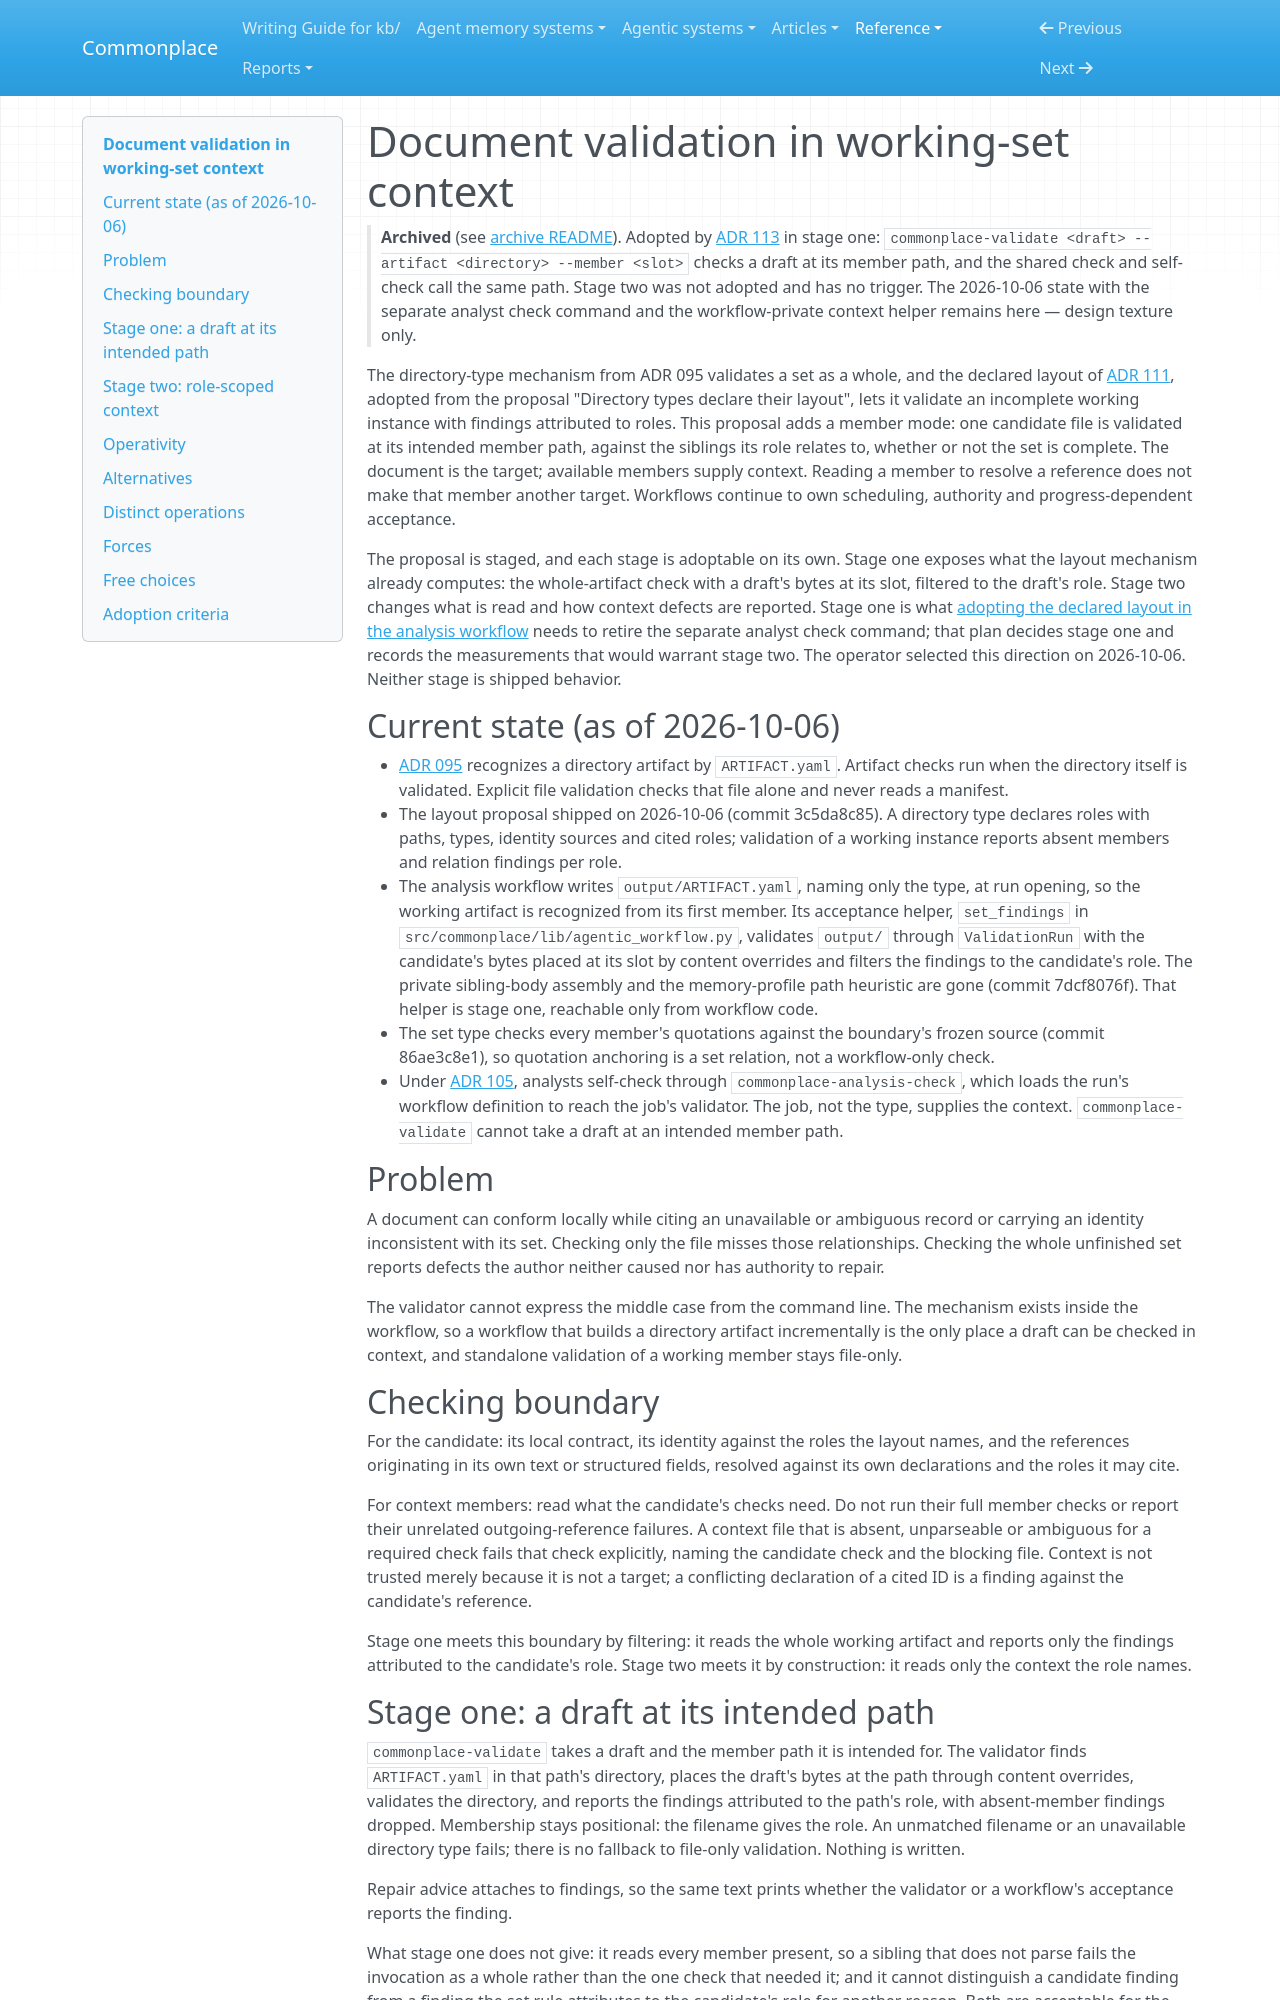

repository: zby/commonplace · page: reference/proposals/archive/type-declared-cross-checks-and-one-validation-surface/index.html · generator: mkdocs

---
description: "Proposal: validate one draft of a directory artifact at its intended member path, in its artifact's context, in two stages: first the whole-artifact check filtered to the draft's role, then role-scoped context reading with explicit failure on unusable context."
type: reference/types/design-proposal.md
tags: [type-system, kb-maintenance]
---

# Document validation in working-set context

> **Archived** (see [archive README](./README.md)). Adopted by [ADR 113](../../adr/113-artifact-runs-execute-declared-plans-with-pinned-judgments.md) in stage one: `commonplace-validate <draft> --artifact <directory> --member <slot>` checks a draft at its member path, and the shared check and self-check call the same path. Stage two was not adopted and has no trigger. The 2026-10-06 state with the separate analyst check command and the workflow-private context helper remains here — design texture only.

The directory-type mechanism from ADR 095 validates a set as a whole, and
the declared layout of
[ADR 111](../../adr/111-directory-types-declare-their-layout.md), adopted from
the proposal "Directory types declare their layout", lets it validate an
incomplete working instance with findings attributed to roles. This proposal adds a member mode: one candidate file is validated at
its intended member path, against the siblings its role relates to, whether
or not the set is complete. The document is the target; available members
supply context. Reading a member to resolve a reference does not make that
member another target. Workflows continue to own scheduling, authority and
progress-dependent acceptance.

The proposal is staged, and each stage is adoptable on its own. Stage one
exposes what the layout mechanism already computes: the whole-artifact check with
a draft's bytes at its slot, filtered to the draft's role. Stage two changes
what is read and how context defects are reported. Stage one is what
[adopting the declared layout in the analysis workflow](../adopt-declared-layout-in-the-analysis-workflow.md)
needs to retire the separate analyst check command; that plan decides stage
one and records the measurements that would warrant stage two. The operator
selected this direction on 2026-10-06. Neither stage is shipped behavior.

## Current state (as of 2026-10-06)

- [ADR 095](../../adr/095-directory-artifacts-add-shared-set-validation.md)
  recognizes a directory artifact by `ARTIFACT.yaml`. Artifact checks run when the
  directory itself is validated. Explicit file validation checks that file
  alone and never reads a manifest.
- The layout proposal shipped on 2026-10-06 (commit 3c5da8c85). A directory
  type declares roles with paths, types, identity sources and cited roles;
  validation of a working instance reports absent members and relation
  findings per role.
- The analysis workflow writes `output/ARTIFACT.yaml`, naming only the type,
  at run opening, so the working artifact is recognized from its first member.
  Its acceptance helper, `set_findings` in
  `src/commonplace/lib/agentic_workflow.py`, validates `output/` through
  `ValidationRun` with the candidate's bytes placed at its slot by content
  overrides and filters the findings to the candidate's role. The private
  sibling-body assembly and the memory-profile path heuristic are gone
  (commit 7dcf8076f). That helper is stage one, reachable only from workflow
  code.
- The set type checks every member's quotations against the boundary's
  frozen source (commit 86ae3c8e1), so quotation anchoring is a set relation,
  not a workflow-only check.
- Under [ADR 105](../../adr/105-let-analysts-run-their-acceptance-check-before-submission.md),
  analysts self-check through `commonplace-analysis-check`, which loads the
  run's workflow definition to reach the job's validator. The job, not the
  type, supplies the context. `commonplace-validate` cannot take a draft at
  an intended member path.

## Problem

A document can conform locally while citing an unavailable or ambiguous record
or carrying an identity inconsistent with its set. Checking only the file
misses those relationships. Checking the whole unfinished set reports defects
the author neither caused nor has authority to repair.

The validator cannot express the middle case from the command line. The
mechanism exists inside the workflow, so a workflow that builds a directory
artifact incrementally is the only place a draft can be checked in context,
and standalone validation of a working member stays file-only.

## Checking boundary

For the candidate: its local contract, its identity against the roles the
layout names, and the references originating in its own text or structured
fields, resolved against its own declarations and the roles it may cite.

For context members: read what the candidate's checks need. Do not run their
full member checks or report their unrelated outgoing-reference failures. A
context file that is absent, unparseable or ambiguous for a required check
fails that check explicitly, naming the candidate check and the blocking file.
Context is not trusted merely because it is not a target; a conflicting
declaration of a cited ID is a finding against the candidate's reference.

Stage one meets this boundary by filtering: it reads the whole working artifact
and reports only the findings attributed to the candidate's role. Stage two
meets it by construction: it reads only the context the role names.
